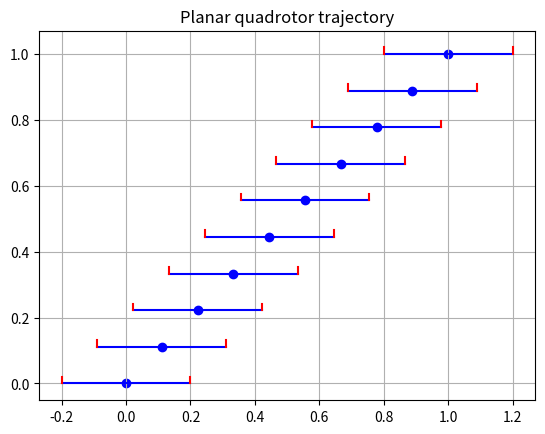
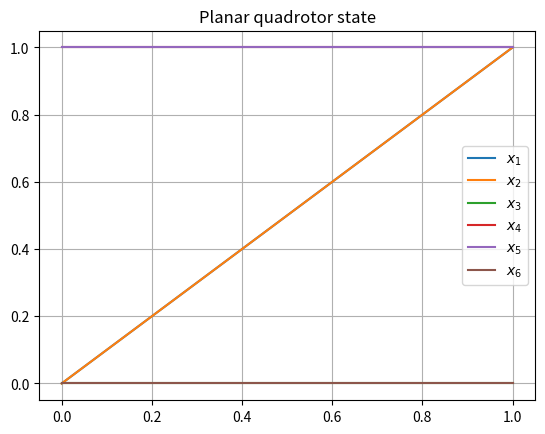

The script that saved these images, in order:
import numpy as np
import matplotlib.pyplot as plt

# Numerical parameters.
m = 1 # mass
g = 10 # gravity
r = .2 # length
I = .1 # moment of inertia
T = 1 # time horizon

# Center of mass trajectory
def q1(t):
    ### YOUR CODE HERE
    ### YOUR CODE HERE
    ### YOUR CODE HERE
    return t ### YOUR CODE HERE

def q2(t):
    ### YOUR CODE HERE
    ### YOUR CODE HERE
    ### YOUR CODE HERE
    return t ### YOUR CODE HERE

# Helper funcion the computes derivative of order n.
def derivative(f, t, h=1e-4):
    return (f(t + h) - f(t)) / h
def derivative_order_n(f, t, n):
    if n == 1:
        return derivative(f, t)
    else:
        df = lambda t: derivative(f, t)
        return derivative_order_n(df, t, n - 1)

# Differential flatness.
def q3(t):
    ddq1 = derivative_order_n(q1, t, 2)
    ddq2 = derivative_order_n(q2, t, 2)
    return - np.arctan2(ddq1, ddq2 + g)
def u(t):
    ddq1 = derivative_order_n(q1, t, 2)
    ddq2 = derivative_order_n(q2, t, 2)
    ddq3 = derivative_order_n(q3, t, 2)
    a = m * np.sqrt(ddq1 ** 2 + (ddq2 + g) ** 2) / 2
    b = I * ddq3 / 2 / r
    return np.array([a - b, a + b])

# Plot quadrotor snapshots.
plt.figure()
snapshots = 10
times = np.linspace(0, T, snapshots)
for t in times:
    q1t = q1(t)
    q2t = q2(t)
    q3t = q3(t)

    # Quadrotor body.
    c3t = np.cos(q3t)
    s3t = np.sin(q3t)
    endpoints = np.array([
        [q1t - r * c3t, q2t - r * s3t],
        [q1t + r * c3t, q2t + r * s3t]])
    plt.scatter(q1t, q2t, c='b')
    plt.plot(*endpoints.T, c='b')
    
    # Rotor thrusts as red segments.
    d = endpoints[1] - endpoints[0]
    v = np.array([-d[1], d[0]]) / 100
    for ui, ei in zip(u(t), endpoints):
        force = np.array([ei, ei + v * ui])
        plt.plot(*force.T, c='r')

# Plot options.
plt.title('Planar quadrotor trajectory')
plt.grid()

# Plot state trajectory.
sample_points = 100
times = np.linspace(0, T, sample_points)
x = np.zeros((sample_points, 6))
for i, t in enumerate(times):
    x[i, :3] = q1(t), q2(t), q3(t)
    x[i, 3:] = derivative(q1, t), derivative(q2, t), derivative(q3, t)
for i, xi in enumerate(x.T):
    plt.plot(times, xi, label=fr'$x_{i+1}$')

# Plot options.
plt.title('Planar quadrotor state')
plt.grid()
plt.legend()
